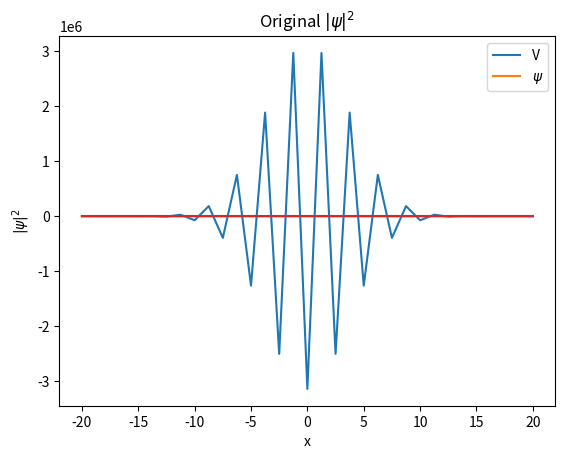

Generate this figure with matplotlib:
import random

import matplotlib.pyplot as plt
import numpy
import scipy.integrate as integrate
# Used for Fourier Analysis of results
from scipy import fftpack

lower_bound = -20
upper_bound = -lower_bound
# TODO: find Newton-Cotes method that can go above 2**5+1?
number_points = 2 ** 5 + 1

step_size = (upper_bound - lower_bound) / (number_points - 1)
inv_h_sq = step_size ** -2
half_h = step_size * 0.5

# hbar = 1.054571817 * 10 ** -34  # eV
hbar = 1
# m = 9.1093837015 * 10 ** -31  # kg
m = 1
factor = -(hbar ** 2) / (2 * m)

x = numpy.linspace(lower_bound, upper_bound, number_points)


def free_particle(r: numpy.ndarray):
    """
    The free particle potential represents an unbound particle in zero potential.
    :param r: The coordinates of the potential values
    :return: The free particle potential.
    """
    # The free particle has no potential.
    return numpy.zeros(len(r))


def finite_square_well(r: numpy.ndarray, V_0=1.0, wall_bounds=(200, 800)):
    """
    The infinite square well has defined potential within the bounds.
    :param r: The coordinates of the potential values.
    :param V_0: The potential value outside of the well
    :param wall_bounds: The points at which the well boundary starts.
    :return: The infinite potential well function.
    """
    # Get the number of points along the axis
    num_points = len(r)
    # The first number in wall_bounds is the index of the first well wall
    lower = wall_bounds[0]
    # the index of the second wall is the second index in wall_bounds
    upper = num_points - wall_bounds[1]

    # Create the potential barrier of the well.
    lower_wall = numpy.array([V_0] * lower)
    # inside the well the potential is 0
    zeroes = numpy.zeros(num_points - lower - upper)
    # second potential barrier
    upper_wall = numpy.array([V_0] * upper)
    # Make the potential the combination of all the sections
    pot = numpy.concatenate((lower_wall, zeroes, upper_wall))

    return pot


def infinite_square_well(r: numpy.ndarray, wall_bounds=(200, 800)):
    """
    The infinite square well has defined potential within the bounds.
    :param r: The coordinates of the potential values.
    :param wall_bounds: The points at which the well boundary starts.
    :return: The infinite potential well function.
    """

    # TODO make implementation to handle inf and nan numbers in summations for energies,
    #  not in this method, but is context from this.

    # Use the finite square well with infinite barriers.
    return finite_square_well(r, numpy.inf, wall_bounds)


def harmonic_oscillator(r: numpy.ndarray, k=0.01):
    """
    The Harmonic Oscillator potential is quadratic about the origin.
    :param r: The coordinates of the potential values.
    :param k: Hooke's constant for the system
    :return: The harmonic potential.
    """
    # The potential energy formula:
    return 0.5 * k * r ** 2


def potential(r: numpy.ndarray):
    """
    The potential energy function of the system.
    :param r: The points on the axes of the system.
    :return: A scalar ndarray of the values of the potential at each point in r.
    """

    # return harmonic_oscillator(r, 0.01)
    return harmonic_oscillator(r, 1.0)
    # return finite_square_well(r, 1.0, (int(number_points / 5), int(number_points * 4 / 5)))
    # return infinite_square_well(r,  (int(number_points / 5), int(number_points * 4 / 5)))
    # return free_particle(r)

V = potential(x)

# Array containing all the H(psi)
global hamiltonians_array
# The tiny psi x H(psi)
global infinitesimal_energy_expectations
# The actual [psi x H(psi)]dx to sum over
global energies_array
# Array of magnitudes of the psi
global mag_psi
global normalisation_array
# psi itself
global psi

hamiltonians_array = numpy.zeros(number_points, dtype=complex)

infinitesimal_energy_expectations = numpy.zeros(number_points)
energies_array = numpy.zeros(number_points)
normalisation_array = numpy.zeros(number_points)

# psi = numpy.linspace(1, 1, number_points, dtype=complex)
psi = numpy.zeros(number_points, dtype=complex)
mag_psi = (psi.conj() * psi).real

# number_iterations = 50000
number_iterations = 10 ** 5

An, B = integrate.newton_cotes(number_points - 1, 1)

plt.plot(x, An)
plt.title("Newton-Cotes Coefficients:")
plt.show()


def re_integrate(f: numpy.ndarray, i: int, step=step_size):
    return An[i] * f[i] * step


# def re_integrate(f: numpy.ndarray, i: int, step=step_size):
#     # rectangular rule, at only the given index to change the array
#     # sum the array after
#
#     # Rectangular Rule:
#     # return f[i] * step
#
#     # Trapezoidal Rule:
#     f_i = f[i]
#     f_i_plus_1 = f_i
#     # Default to the rectangular rule for the borders
#     if i + 1 < len(f):
#         f_i_plus_1 = f[i + 1]
#
#     average_f = (f_i + f_i_plus_1) / 2.0
#     return average_f * step
#
#     # # Simpson's Rule:
#     # f_i = f[i]
#     # f_i1 = f_i
#     # f_i2 = f_i
#     # # Default to the rectangular rule for the border case:
#     # if i + 2 < len(f) - 1:
#     #     f_i1 = f[i + 1]
#     #     f_i2 = f[i + 2]
#     #
#     # average_f = (f_i + 4 * f_i1 + f_i2) / 3.0
#     # return average_f * step


def second_derivative(f: numpy.ndarray, i: int, wrap=False):
    """
    Calculates the 2nd order finite difference on the array f at the index i. If wrap is False,
    The edge cases are calculated using the forward and backward differences respectively, otherwise the central
    difference method is used throughout.
    :param f: The array to perform the differentiation on.
    :param i: The index to perform the differentiation at.
    :param wrap: Whether the edge cases wrap around or not.
    :return: The second order derivative at the index i.
    """
    # https: // en.wikipedia.org / wiki / Finite_difference
    # h = step size
    # Centre difference 2nd Derivative: d^2f / dx^2 = f''(x):
    # 1/h**2 * [f_i+1 - 2f_i + f_i-1]
    length = len(f)

    if not wrap and i + 1 >= length:
        # Use second order backward instead:
        # f'' = 1/h**2 * [f_i + f_i-2 - 2f_i-1]
        f_i = f[i]
        f_i_minus_1 = f[i - 1]
        f_i_minus_2 = f[i - 2]

        div2 = inv_h_sq * (f_i - 2 * f_i_minus_1 + f_i_minus_2)
        return div2

    if not wrap and i - 1 < 0:
        # Use second order forward instead:
        # f'' = 1/h**2 * [f_i + f_i+2 - 2f_i+1]
        f_i = f[i]
        f_i_plus_1 = f[i + 1]
        f_i_plus_2 = f[i + 2]

        div2 = inv_h_sq * (f_i - 2 * f_i_plus_1 + f_i_plus_2)
        return div2

    # Prevent the index going out of range, by looping back the index if it's too high
    f_i_plus_1 = f[(i + 1) % length]
    # Assume that the current index is in range
    f_i = f[i]
    # The lower index inherently loops back using negative indexing
    f_i_minus_1 = f[i - 1]

    # Current derivative.
    div_2 = inv_h_sq * (f_i_plus_1 - 2 * f_i + f_i_minus_1)
    return div_2


def hamiltonian(psi: numpy.ndarray, i: int):
    """
    Calculates the Hamiltonian of the given psi wavefunction at the given index in the array.
    :param psi: The wavefunction to operate on.
    :param i: The index to do the operation at.
    :return: The hamiltonian value at index i for the given psi.
    """
    global V
    global factor

    # The kinetic energy term of the hamiltonian
    Tp_i = factor * second_derivative(psi, i)
    # the potential energy term of the hamiltonian
    V_i = V[i]
    psi_i = psi[i]
    Vp_i = V_i * psi_i

    # combine the kinetic + potential energies.
    return Tp_i + Vp_i


def recalculate_energy_arrays(psi: numpy.ndarray, i: int):
    """
    Recalculates the <E> at the given i for the given psi.
    :param psi: The wavefunction to use for the expectation value.
    :param i: The index to perform the calculation at.
    """
    # psi*
    # H psi
    # I = psi* x H psi
    # get at index i
    # Change array entry at only this point,
    # Then sum the array
    global hamiltonians_array
    global energies_array
    global infinitesimal_energy_expectations

    # alters the H*psi value at index i
    h = hamiltonian(psi, i)
    hamiltonians_array[i] = h
    # Get the value for psi * H * psi, is a purely real number, so parse it to real
    inf_energy = (psi[i].conj() * h).real
    infinitesimal_energy_expectations[i] = inf_energy

    # calculate the infinitesimal integration at this index
    energy = re_integrate(infinitesimal_energy_expectations, i)
    energies_array[i] = energy


def energy_expectation():
    """
    Calculates the <E> energy expectation value from the energies_array array
    :return: The energy expectation value <E> as a scalar.
    """
    # Get the energy from the array
    non_normalised_E = numpy.nansum(energies_array).real
    # get the normalisation factor
    norm = numpy.nansum(normalisation_array)
    # normalise the energy
    normalised_E = non_normalised_E / norm
    return normalised_E


def recalculate_normalisation_arrays(psi: numpy.ndarray, i: int):
    """
    Recalculates the normalisation for the given psi wavefunction at the index i.
    :param psi: The wavefunction to re normalise.
    :param i: The index to perform the normalisation at.
    """
    global mag_psi
    global normalisation_array

    # Calculate the magnitude of the wavefunction, a purely real number
    magnitude = (psi[i].conj() * psi[i]).real
    mag_psi[i] = magnitude
    # Calculate the infinitesimal integral for the magnitude at this index
    norm = re_integrate(mag_psi, i)
    normalisation_array[i] = norm


def tweak_psi(psi: numpy.ndarray, pos: int, tweak: complex):
    """
    Changes the given wavefunction at the given index by the given amount, and renormalises the result.
    Calculates the new <E> for this changed wave function as well.
    :param psi: The wavefunction to modify.
    :param pos: The index of the wavefunction to modify.
    :param tweak: The amount to modify by.
    :return: The wavefunction's <E>.
    """
    # Tweak the value in psi by the given amount
    psi[pos] += tweak

    # Recompute the normalisation for this entry
    recalculate_normalisation_arrays(psi, pos)

    # Re calculate the energy at this entry as well
    recalculate_energy_arrays(psi, pos)
    # The tweaked energy value is the new <E>
    # TODO: optimisation of this summation code, currently re-sums the entire array for one tiny change.
    E_new = energy_expectation()

    return E_new


def normalise_psi(psi: numpy.ndarray):
    """
    Normalise the given wavefunction psi by the normalisation factor found in normalisation_array.
    :param psi: The wavefunction to normalise.
    :return: The normalised wavefunction.
    """
    global normalisation_array
    global mag_psi

    # import scipy.integrate
    #
    # norm = scipy.integrate.romb(psi.conj() * psi).real
    # psi /= numpy.sqrt(norm)
    # normalisation_array /= norm
    # mag_psi /= norm
    #
    # return psi

    norm = numpy.nansum(normalisation_array)
    # Normalise the magnitude
    mag_psi /= norm
    # normalise the wavefunction
    psi /= numpy.sqrt(norm)
    # normalise the normalisation array
    normalisation_array /= norm

    return psi


def ground_state(number_iterations: int, seed="The Variational Principle"):
    """
    Calculates the ground state wavefunction for a given potential system, by fiinding the wavefunction with
    minimum expectation value in the energy <E>.
    :param number_iterations: Number of times the wavefunction should be modified to obtain the final result.
    :param seed: A seed for the random number generator.
    :return: The normalised gorund state wavefunction.
    """
    global energies_array
    global infinitesimal_energy_expectations

    # set up the wavefunction
    psi = initialise()

    # psi is already normalised by initialise()
    # and E is already calculated.
    E = energy_expectation()

    # Get the random number generator, uses the given seed so that the results are repeatable
    random.seed(seed)

    # Iterate for the number of desired iterations
    for i in range(number_iterations):

        # Get a random x coord to sample
        rand_x = random.randrange(0, number_points)

        # Generate a random number to alter the entry by.
        rand_y = random.random()
        # rand_y = 0
        # imaginary_part = random.randint(0, 1)
        # # True is the imaginary part:
        # if imaginary_part:
        #     rand_y = complex(0, random.random())
        # else:
        #     rand_y = complex(random.random())
        rand_y *= (number_iterations - i) / number_iterations

        E_up = tweak_psi(psi, rand_x, rand_y)
        E_down = tweak_psi(psi, rand_x, -2 * rand_y)
        # reset psi
        tweak_psi(psi, rand_x, rand_y)

        # Compare energies for tweaking the entry up versus down, and keep the change
        # that results in a lower overall expectation value for the energy.
        if E_up < E_down and E_up < E:

            # If increasing the value in the entry results in a lower overall <E>
            # set the change and keep it
            E = tweak_psi(psi, rand_x, rand_y)

        elif E_down < E_up and E_down < E:

            # If decreasing the entry results in a lower overall <E>,
            # reduce the value and keep it.

            E = tweak_psi(psi, rand_x, -rand_y)

        # otherwise the psi should be left unchanged.
        # Same goes for Is, Es, norms, and the normalisation.

    psi = normalise_psi(psi)

    return psi


# p(x) = \frac{1}{\sqrt{ 2 \pi \sigma^2 }} e^{ - \frac{ (x - \mu)^2 } {2 \sigma^2} },
def generate_psi(start=lower_bound, stop=upper_bound, number_samples=number_points):
    """
    Creates a Gaussian distribution for the wavefunction psi.
    :return: A gaussian profile for psi.
    """

    # Get an x set that spans the bounds
    x = numpy.linspace(start, stop, number_samples)

    # the average around which the gaussian is centred
    mu = complex((lower_bound + upper_bound) / 2.0)
    # The standard deviation of the wavefunction
    sigma = complex((upper_bound - lower_bound) / 4.0)
    pi = complex(numpy.pi)
    # the first part of the gaussian
    A = 1 / numpy.sqrt(2 * pi * sigma ** 2)
    # The second part of the gaussian
    B = numpy.exp(- ((x - mu) ** 2) / (2 * sigma ** 2))
    # the gaussian profile
    psi = A * B

    return psi


def initialise():
    """
    Sets the initial values for the global arrays.
    """

    # psi = generate_psi()
    psi = numpy.linspace(1, 1, number_points, dtype=complex)

    # set the normalisation factors in the normalisation arrays
    for i in range(number_points):
        recalculate_normalisation_arrays(psi, i)

    # set the energy values in the energy arrays
    for i in range(number_points):
        recalculate_energy_arrays(psi, i)

    return psi


plt.plot(x, V)
plt.plot(x, psi)
plt.title("Pre-calculated psi:")
plt.xlabel("x")
plt.ylabel("V & $\psi$")
plt.legend(("V", "$\psi$"))
plt.show()

import time

t1 = time.time()
psi = ground_state(number_iterations)
t2 = time.time()
print("Time for", number_iterations, "samples:", t2 - t1, "s.")
E = energy_expectation()
print("Final Energy:", E)

plt.plot(x, V)
plt.plot(x, psi)
plt.title("Post-calculated psi:")
plt.xlabel("x")
plt.ylabel("V & $\psi$")
plt.legend(("V", "$\psi$"))
plt.show()

plt.plot(x, psi.conj() * psi)
plt.title("Original $|\psi|^2$")
plt.xlabel("x")
plt.ylabel("$|\psi|^2$")
plt.show()


def fourier_analysis(psi):
    # Do the FT on the wavefunction
    fft_psi = fftpack.fft(psi.conj() * psi)
    # Half the produced value as the FT is symmetric
    fft_psi = fft_psi[:int(len(fft_psi) / 2)]

    # Chop the FT to keep only the most important harmonics
    fft_psi = fft_psi[:50]

    # Perform an inverse FT to get the smoothed wavefunction back
    smoothed_psi_sq = fftpack.ifft(fft_psi)
    step = (upper_bound - lower_bound) / len(smoothed_psi_sq)
    A = numpy.nansum(smoothed_psi_sq) * step
    smoothed_psi_sq /= A

    # Plot the final wavefunction to show the result.
    x_range = numpy.linspace(lower_bound, upper_bound, len(smoothed_psi_sq))
    plt.plot(x_range, smoothed_psi_sq)
    plt.title("Smoothed Wavefunction $|\psi|^2$")
    plt.xlabel("x")
    plt.ylabel("$|\psi|^2$")
    plt.show()

# fourier_analysis(psi)
